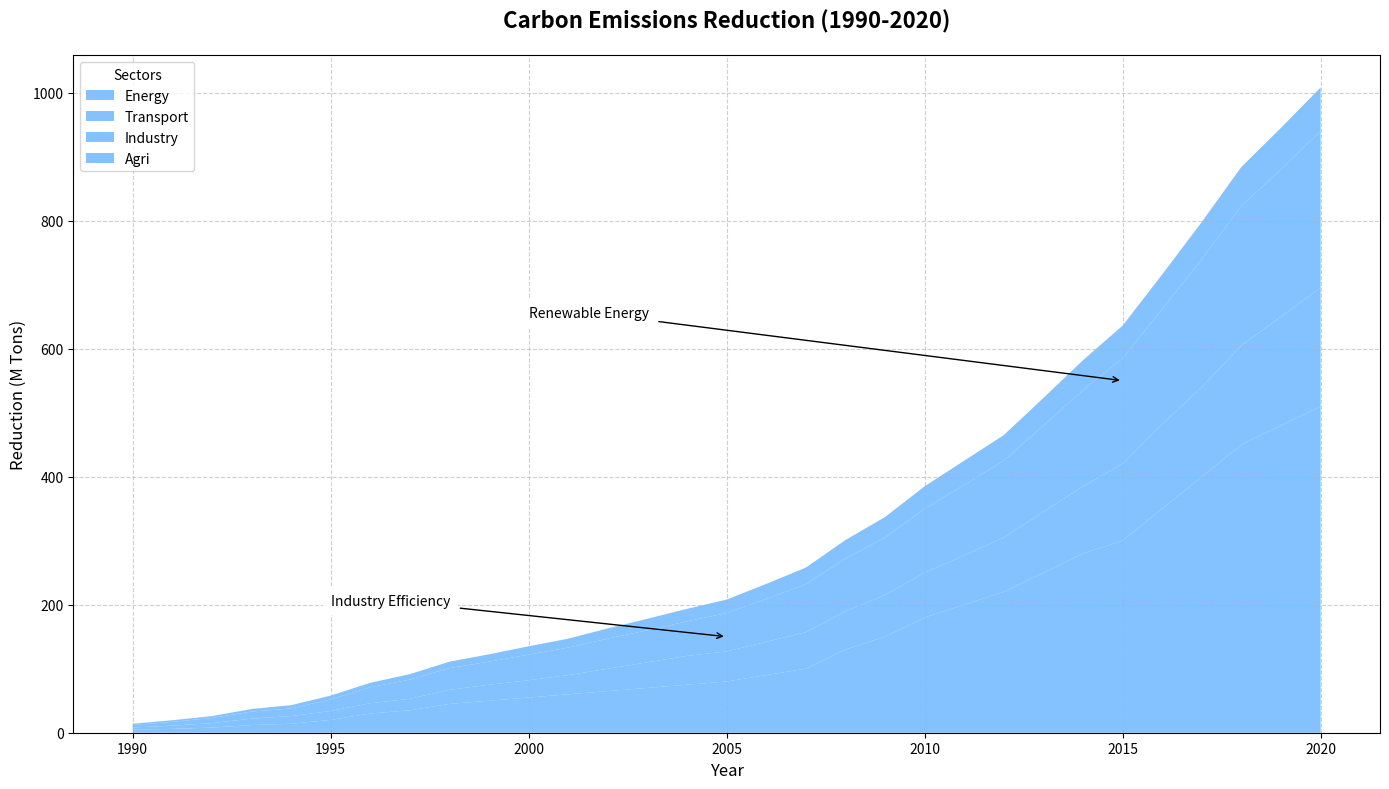

Write Python code to recreate this figure.
import matplotlib.pyplot as plt
import numpy as np

years = np.arange(1990, 2021)

energy = [5, 6, 8, 12, 14, 20, 30, 35, 45, 50, 55, 60, 65, 70, 75, 80, 90, 100, 130, 150, 180, 200, 220, 250, 280, 300,
          350, 400, 450, 480, 510]

transport = [3, 5, 7, 10, 12, 14, 16, 18, 22, 25, 27, 30, 35, 40, 45, 47, 52, 57, 60, 65, 70, 77, 85, 95, 105, 120, 132,
             140, 155, 170, 185]

industry = [4, 6, 8, 11, 12, 18, 25, 30, 34, 36, 40, 43, 47, 50, 54, 60, 67, 75, 82, 90, 100, 110, 120, 135, 150, 165,
            180, 200, 218, 230, 245]

agriculture = [2, 2.5, 3, 4, 5, 6, 7, 8.5, 10, 11.5, 13, 14, 16, 18, 19.5, 21, 23.5, 26, 29, 32, 35, 38, 40, 43, 47, 51,
               54, 58, 61, 65, 68]

data = np.vstack([energy, transport, industry, agriculture])

uniform_color = ['#66b3ff']

fig, ax = plt.subplots(figsize=(14, 8))
ax.stackplot(years, data, labels=['Energy', 'Transport', 'Industry', 'Agri'], colors=uniform_color*len(data), alpha=0.8)

ax.set_title('Carbon Emissions Reduction (1990-2020)', fontsize=16, fontweight='bold', pad=20)
ax.set_xlabel('Year', fontsize=12)
ax.set_ylabel('Reduction (M Tons)', fontsize=12)

ax.grid(linestyle='--', alpha=0.6)
ax.legend(loc='upper left', title='Sectors', fontsize=10)

ax.annotate('Industry Efficiency', xy=(2005, 150), xytext=(1995, 200),
            arrowprops=dict(facecolor='black', arrowstyle='->'),
            fontsize=10, bbox=dict(facecolor='white', edgecolor='white', boxstyle='round,pad=0.5'))

ax.annotate('Renewable Energy', xy=(2015, 550), xytext=(2000, 650),
            arrowprops=dict(facecolor='black', arrowstyle='->'),
            fontsize=10, bbox=dict(facecolor='white', edgecolor='white', boxstyle='round,pad=0.5'))

plt.tight_layout()
plt.show()
